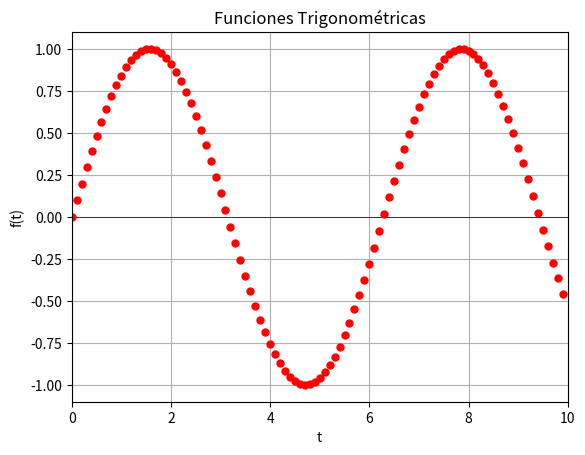

The matplotlib source for this figure:
import os
os.system('cls' if os.name == 'nt' else 'clear')
import numpy as np
import matplotlib.pyplot as plt

t=np.arange(0,10,0.1)

f= lambda x: np.sin(x)

plt.figure(1) # Crear una ventana donde graficar
plt.grid() # Grilla del grafico
#plt.legend() # Leyenda de los graficos
plt.axhline(0, color='black', linewidth=0.5)#Dibuja eje x
plt.axvline(0, color='black', linewidth=0.5)#Dibuja eje y
plt.axis([0,10,-1.1,1.1])

for i in np.arange(0,10,0.1):
    plt.plot(i,f(i), label = "Funcion Seno", marker=".",markersize=10, linestyle=":", color="red") # Grafico t y f(t) y le pongo atributos
# Identificar los puntos, la forma de lina, el color
    plt.xlabel("t") # Nombre del eje X
    plt.ylabel("f(t)") # Nombre del eje Y
    plt.title("Funciones Trigonométricas") # Titulo del grafico
    plt.pause(0.005)
plt.show()
